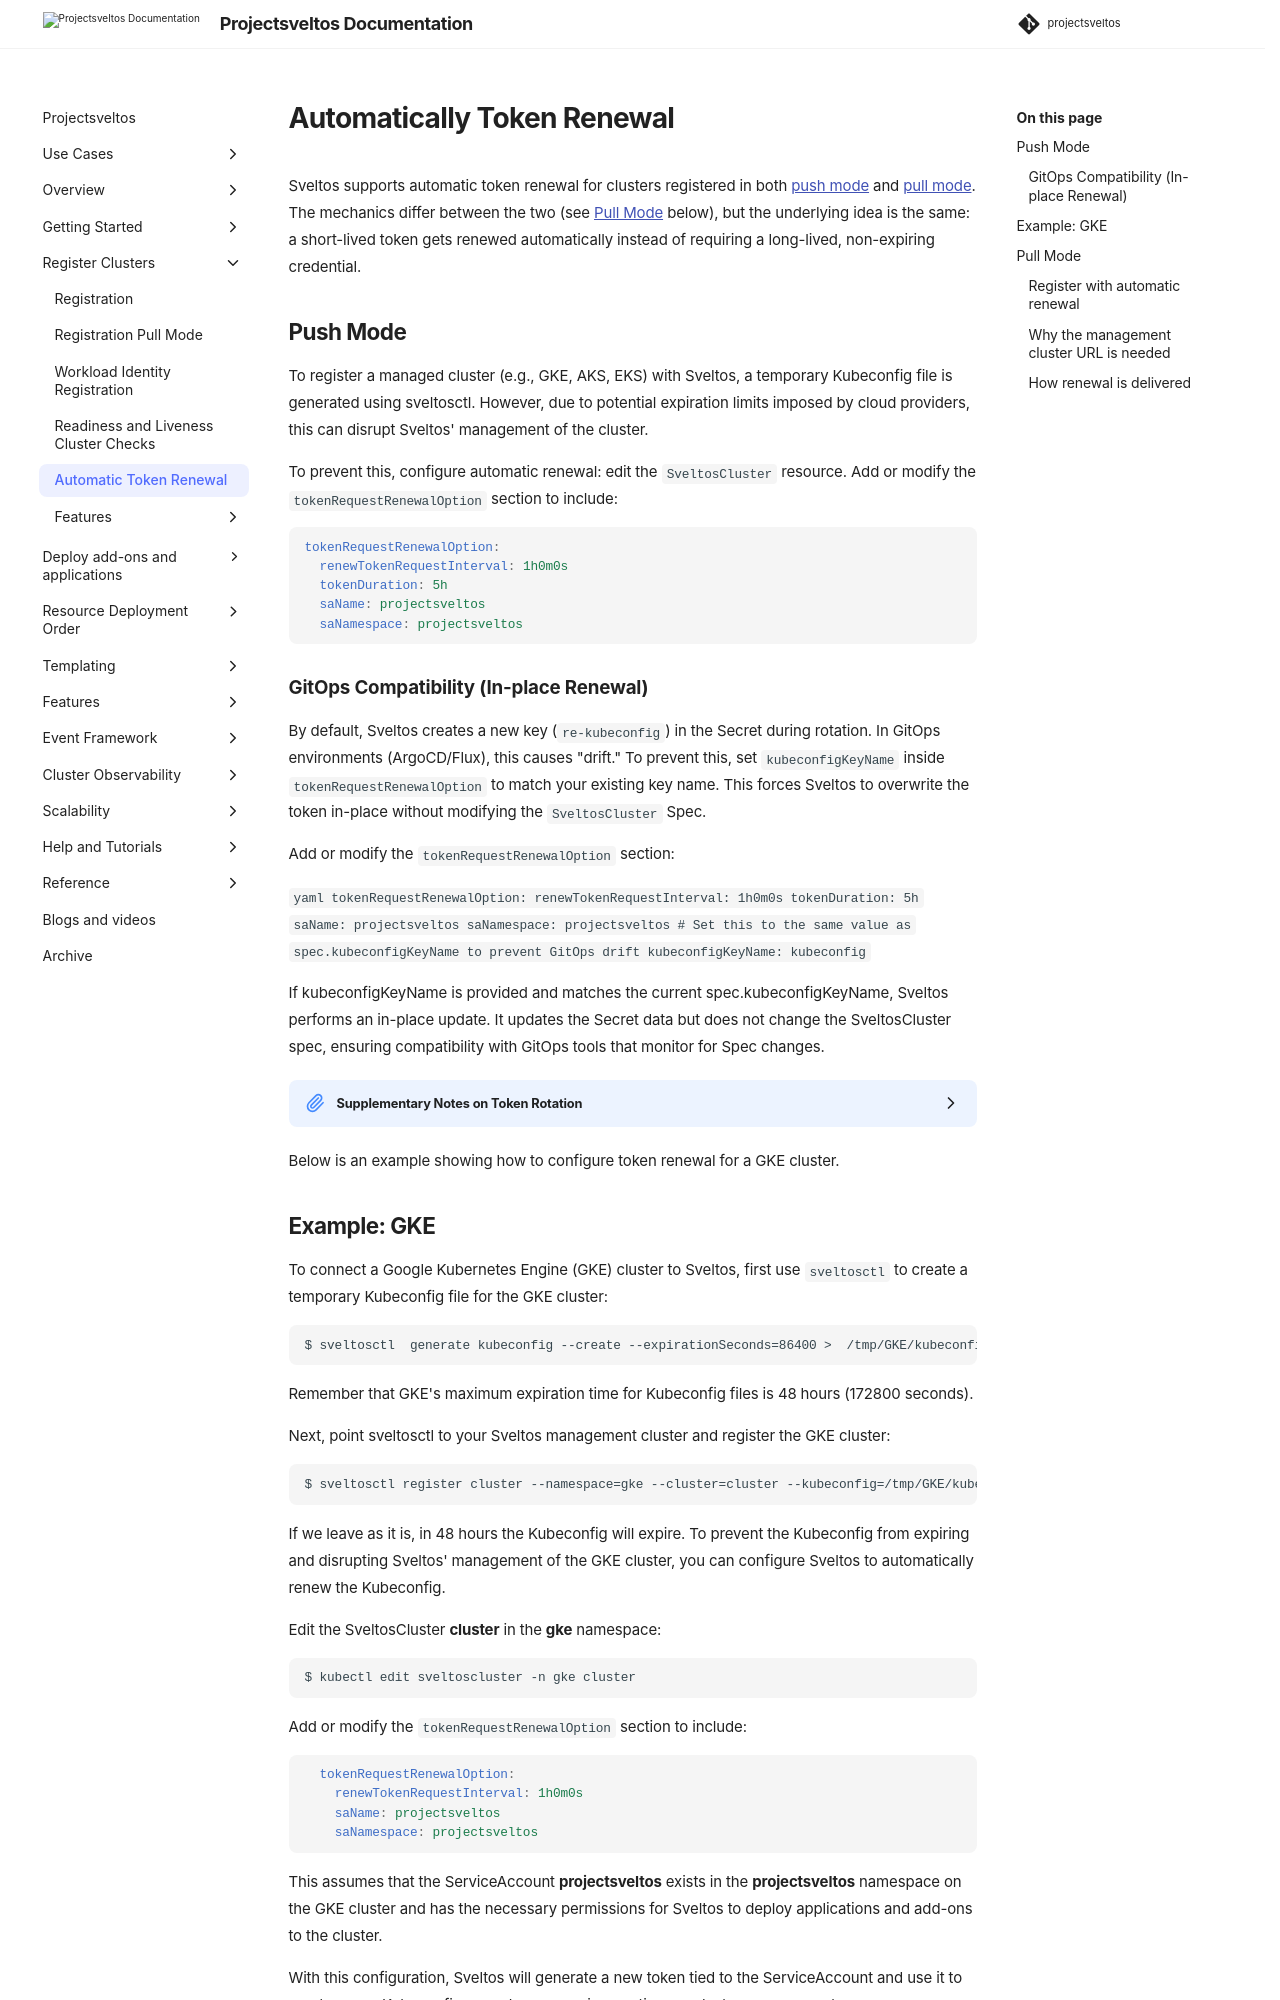

repository: projectsveltos/sveltos · page: main/register/token-renewal/index.html · generator: mkdocs

---
title: Register Cluster
description: Sveltos comes with support to automatically discover ClusterAPI powered clusters. Any other cluster (GKE for instance) can easily be registered with Sveltos.
tags:
    - Kubernetes
    - add-ons
    - helm
    - clusterapi
    - multi-tenancy
authors:
    - Gianluca Mardente
---

# Automatically Token Renewal

Sveltos supports automatic token renewal for clusters registered in both [push mode](register-cluster.md) and [pull mode](register_cluster_pull_mode.md). The mechanics differ between the two (see [Pull Mode](#pull-mode) below), but the underlying idea is the same: a short-lived token gets renewed automatically instead of requiring a long-lived, non-expiring credential.

## Push Mode

To register a managed cluster (e.g., GKE, AKS, EKS) with Sveltos, a temporary Kubeconfig file is generated using sveltosctl. However, due to potential expiration limits imposed by cloud providers, this can disrupt Sveltos' management of the cluster.

To prevent this, configure automatic renewal: edit the `SveltosCluster` resource. Add or modify the `tokenRequestRenewalOption` section to include:

```yaml
tokenRequestRenewalOption:
  renewTokenRequestInterval: 1h0m0s
  tokenDuration: 5h
  saName: projectsveltos
  saNamespace: projectsveltos
```

### GitOps Compatibility (In-place Renewal)
By default, Sveltos creates a new key (`re-kubeconfig`) in the Secret during rotation. In GitOps environments (ArgoCD/Flux), this causes "drift." To prevent this, set `kubeconfigKeyName` inside `tokenRequestRenewalOption` to match your existing key name. This forces Sveltos to overwrite the token in-place without modifying the `SveltosCluster` Spec.

Add or modify the `tokenRequestRenewalOption` section:

 ```yaml
 tokenRequestRenewalOption:
   renewTokenRequestInterval: 1h0m0s
   tokenDuration: 5h
   saName: projectsveltos
   saNamespace: projectsveltos
  # Set this to the same value as spec.kubeconfigKeyName to prevent GitOps drift
  kubeconfigKeyName: kubeconfig
```

If kubeconfigKeyName is provided and matches the current spec.kubeconfigKeyName, Sveltos performs an in-place update.
It updates the Secret data but does not change the SveltosCluster spec, ensuring compatibility with GitOps tools that monitor for Spec changes.

<details>
   <summary>Supplementary Notes on Token Rotation</summary>

Note that:
<ul>
<li>The token rotation privilege is required by the token in the Secret (the Kubeconfig) itself, not by the sveltoscluster-manager’s own ServiceAccount. Ensure that the token used in the Secret has the ability to create new tokens for the ServiceAccount. For example:</li>
</ul>

```yaml
- apiGroups:
  - ""
  resources:
  - serviceaccounts/token
  verbs:
    - create
```

<ul>
<li>The token is renewed based on the interval set in <strong>renewTokenRequestInterval</strong>.  The token total lifespan is determined  by <strong>tokenDuration</strong>. Ensure tokenDuration is longer than renewTokenRequestInterval to keep the token valid between renewals.
</li>

<li>If, for any reason, token rotation cannot happen before the current token expires, the sveltoscluster-manager can no longer update the token.
Consequently, reconciliations for that cluster stop, and you must manually update the Secret for that cluster to restore functionality.</li>

<li>The <strong>saName</strong> and <strong>saNamespace</strong> fields refer to a ServiceAccount in the remote (managed) cluster. This ServiceAccount must have the appropriate
privileges to allow Sveltos to deploy add-ons and manage workloads in the cluster.</li>

<li>If <strong>saName</strong> and <strong>saNamespace</strong> are not specified in the <strong>tokenRequestRenewalOption</strong>, Sveltos relies on whatever context is currently set in the
Kubeconfig’s (for example, the fields under <strong>contexts[0].context.user</strong> and <strong>contexts[0].context.namespace</strong>).</li>
</ul>

Token Renewal Flow with sveltoscluster-manager:

```mermaid
%% sveltoscluster-manager uses the token from the Secret to request a new token from the remote cluster (via the ServiceAccount).
%% It then updates the Secret with the newly generated token, and finally writes
%% the last renewal timestamp to the SveltosCluster status (lastReconciledTokenRequestAt).
flowchart LR
    A((SveltosCluster CR)) --> B[Check every 10 seconds if Renew Interval has passed]
    B -->|Needs Renewal| C[Read existing Token from Secret]
    C --> D[Use existing Token to request new Token from remote ServiceAccount]
    D --> E[Remote cluster issues new Token]
    E --> F[Update Secret with new Token in Kubeconfig]
    F --> G[Write last token renewal time to SveltosCluster status]
```

</details>

Below is an example showing how to configure token renewal for a GKE cluster.
